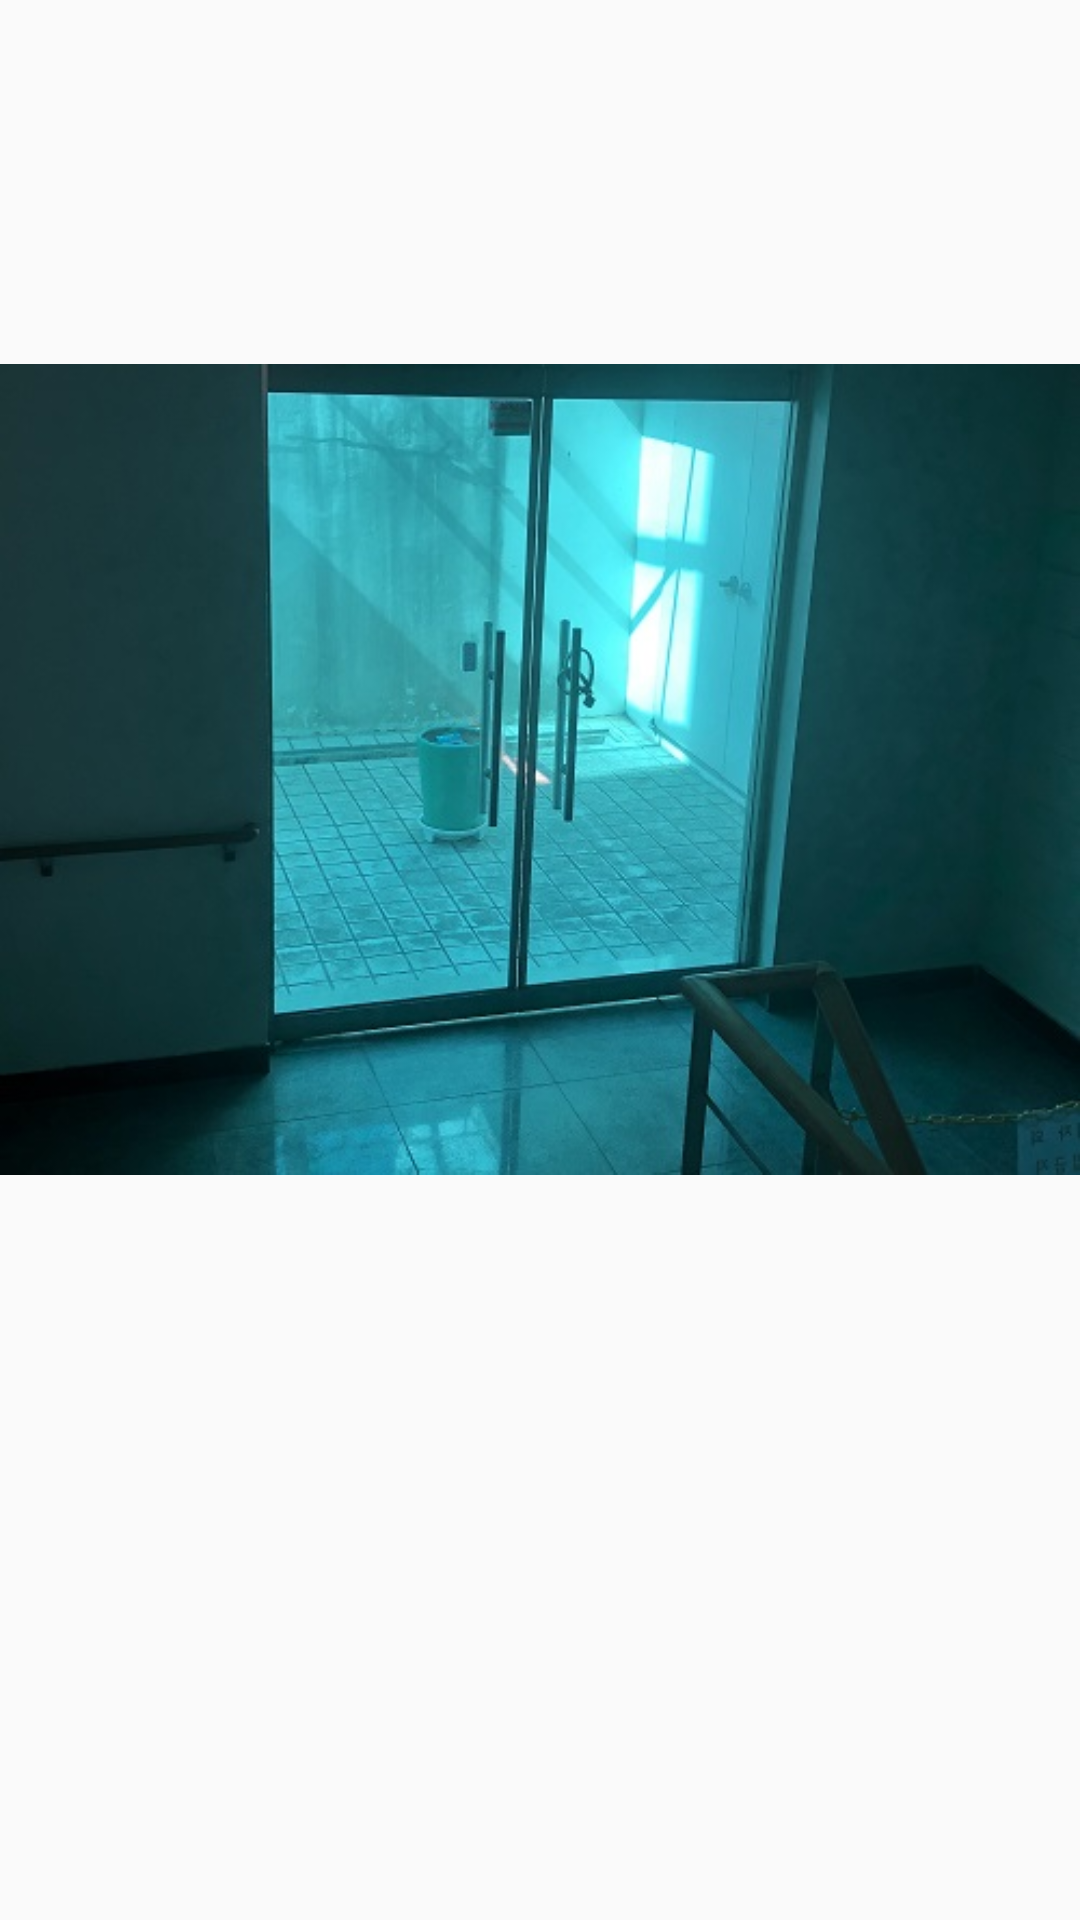

Reconstruct the res/layout file that produces this screen, plus the resources it refers to.
<!-- AndroidManifest.xml: application theme AppTheme -->
<!-- res/layout/activity_mk11.xml -->
<?xml version="1.0" encoding="utf-8"?>

<RelativeLayout xmlns:android="http://schemas.android.com/apk/res/android"
    xmlns:app="http://schemas.android.com/apk/res-auto"
    xmlns:tools="http://schemas.android.com/tools"
    android:layout_width="match_parent"
    android:layout_height="match_parent"
    tools:context=".mk11">

    <ImageView
        android:id="@+id/mk11"
        android:layout_width="match_parent"
        android:layout_height="509dp"
        android:layout_alignParentStart="true"
        android:layout_alignParentLeft="true"
        android:layout_alignParentTop="true"
        android:layout_marginStart="0dp"
        android:layout_marginLeft="0dp"
        android:layout_marginTop="2dp"
        app:srcCompat="@drawable/mk11" />
</RelativeLayout>
<!-- resources referenced by this layout -->
<resources>
  <!-- drawable mk11: jpg bitmap (drawable, 56451 bytes) -->
  <style name="AppTheme" parent="Theme.AppCompat.Light.DarkActionBar">
          <item name="windowNoTitle">true</item>
          
          <item name="colorPrimary">@color/colorPrimary</item>
          <item name="colorPrimaryDark">@color/colorPrimaryDark</item>
          <item name="colorAccent">@color/colorAccent</item>
      </style>
  <!-- not gathered from this repository: default colours our renderer supplied (Android Studio template values) -->
  <color name="colorPrimary">#FF6200EE</color>
  <color name="colorPrimaryDark">#FF3700B3</color>
  <color name="colorAccent">#FF03DAC5</color>
</resources>
